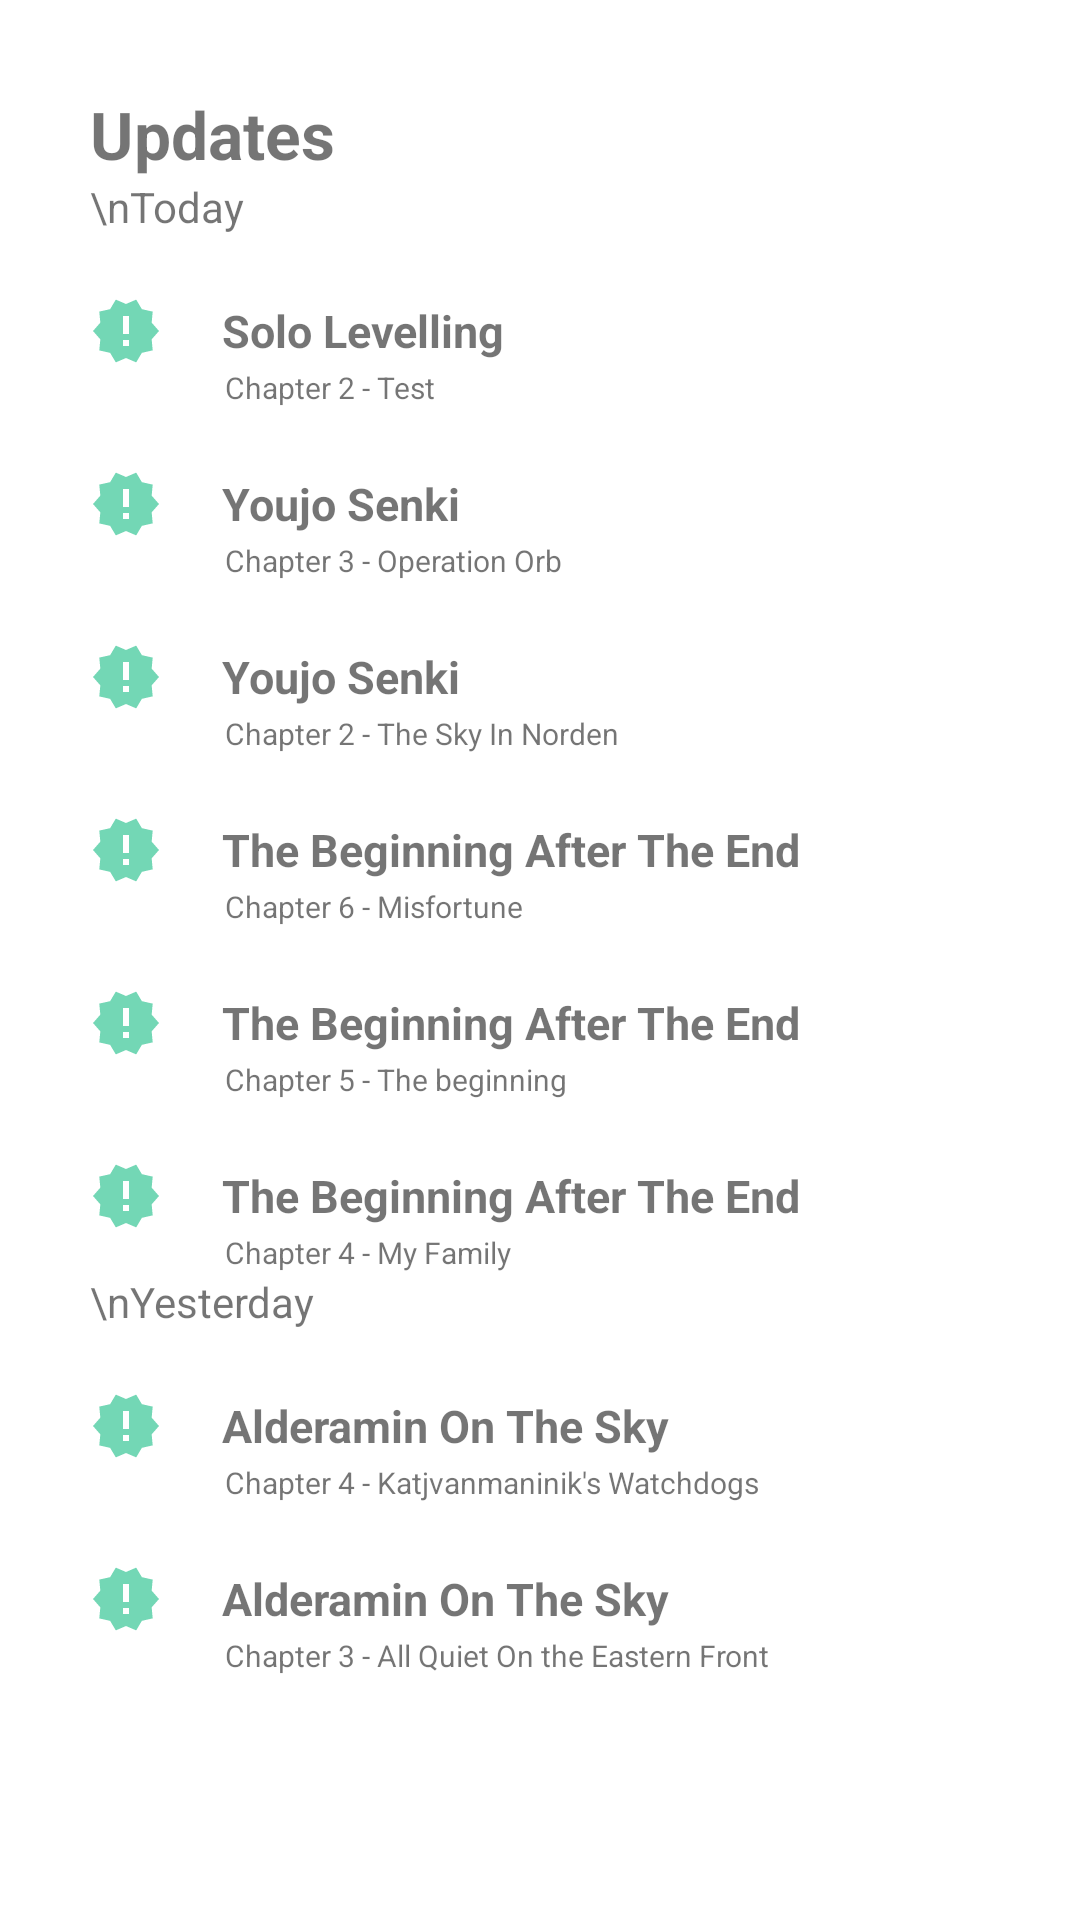

The Android layout XML behind this screen, and the referenced resources:
<!-- AndroidManifest.xml: application theme Theme.NovelFolio -->
<!-- res/layout/fragment_forum.xml -->
<?xml version="1.0" encoding="utf-8"?>
<FrameLayout xmlns:android="http://schemas.android.com/apk/res/android"
    xmlns:tools="http://schemas.android.com/tools"
    android:layout_width="match_parent"
    android:layout_height="match_parent"
    tools:context=".Fragment.FragmentForum">

    
    <LinearLayout
        android:layout_width="match_parent"
        android:layout_height="wrap_content"
        android:orientation="vertical"
        android:padding="30dp">

    <TextView
        style="@style/viewParent.headerText"
        android:text="Updates" />

        <TextView
            android:layout_width="wrap_content"
            android:layout_height="wrap_content"
            android:text="\nToday"/>
        <TextView
            style="@style/viewParent.headerText.update"
            android:drawableLeft="@drawable/ic_new"
            android:text="Solo Levelling"
            />

        <TextView
            android:layout_width="match_parent"
            android:layout_height="match_parent"
            android:textSize="10sp"
            android:layout_marginLeft="45dp"
            android:text="Chapter 2 - Test"/>


        <TextView
            style="@style/viewParent.headerText.update"
            android:drawableLeft="@drawable/ic_new"
            android:text="Youjo Senki"
           />

        <TextView
            android:layout_width="match_parent"
            android:layout_height="match_parent"
            android:textSize="10sp"
            android:layout_marginLeft="45dp"
            android:text="Chapter 3 - Operation Orb"/>

        <TextView
            style="@style/viewParent.headerText.update"
            android:drawableLeft="@drawable/ic_new"
            android:text="Youjo Senki"
            />

        <TextView
            android:layout_width="match_parent"
            android:layout_height="match_parent"
            android:textSize="10sp"
            android:layout_marginLeft="45dp"
            android:text="Chapter 2 - The Sky In Norden"/>


        <TextView
            style="@style/viewParent.headerText.update"
            android:drawableLeft="@drawable/ic_new"
            android:text="The Beginning After The End"
            />

        <TextView
            android:layout_width="match_parent"
            android:layout_height="match_parent"
            android:textSize="10sp"
            android:layout_marginLeft="45dp"
            android:text="Chapter 6 - Misfortune"/>

        <TextView
            style="@style/viewParent.headerText.update"
            android:drawableLeft="@drawable/ic_new"
            android:text="The Beginning After The End"
            />

        <TextView
            android:layout_width="match_parent"
            android:layout_height="match_parent"
            android:textSize="10sp"
            android:layout_marginLeft="45dp"
            android:text="Chapter 5 - The beginning"/>

        <TextView
            style="@style/viewParent.headerText.update"
            android:drawableLeft="@drawable/ic_new"
            android:text="The Beginning After The End"
            />

        <TextView
            android:layout_width="match_parent"
            android:layout_height="match_parent"
            android:textSize="10sp"
            android:layout_marginLeft="45dp"
            android:text="Chapter 4 - My Family"/>

        <TextView
            android:layout_width="wrap_content"
            android:layout_height="wrap_content"
            android:text="\nYesterday"/>

        <TextView
            style="@style/viewParent.headerText.update"
            android:drawableLeft="@drawable/ic_new"
            android:text="Alderamin On The Sky"
            />

        <TextView
            android:layout_width="match_parent"
            android:layout_height="match_parent"
            android:textSize="10sp"
            android:layout_marginLeft="45dp"
            android:text="Chapter 4 - Katjvanmaninik's Watchdogs"/>

        <TextView
            style="@style/viewParent.headerText.update"
            android:drawableLeft="@drawable/ic_new"
            android:text="Alderamin On The Sky"
            />

        <TextView
            android:layout_width="match_parent"
            android:layout_height="match_parent"
            android:textSize="10sp"
            android:layout_marginLeft="45dp"
            android:text="Chapter 3 - All Quiet On the Eastern Front"/>

    </LinearLayout>




    <Button
        android:layout_marginBottom="10dp"
        android:layout_width="wrap_content"
        android:layout_height="wrap_content"
        android:layout_marginTop="635dp"
        android:text="notify"
        android:layout_alignParentEnd="true"
        android:layout_alignParentBottom="true"
        android:id="@+id/notif"
        android:layout_marginLeft="300dp"/>


</FrameLayout>
<!-- resources referenced by this layout -->
<resources>
  <!-- drawable ic_new (drawable) -->
  <vector android:height="24dp" android:tint="#73D7B5"
      android:viewportHeight="24" android:viewportWidth="24"
      android:width="24dp" xmlns:android="http://schemas.android.com/apk/res/android">
      <path android:fillColor="@android:color/white" android:pathData="M23,12l-2.44,-2.78 0.34,-3.68 -3.61,-0.82 -1.89,-3.18L12,3 8.6,1.54 6.71,4.72l-3.61,0.81 0.34,3.68L1,12l2.44,2.78 -0.34,3.69 3.61,0.82 1.89,3.18L12,21l3.4,1.46 1.89,-3.18 3.61,-0.82 -0.34,-3.68L23,12zM13,17h-2v-2h2v2zM13,13h-2L11,7h2v6z"/>
  </vector>
  <style name="viewParent.headerText">
  
          <item name="android:textSize">@dimen/headerTextSize</item>
          <item name="android:textStyle">bold</item>
      </style>
  <style name="viewParent.headerText.update" parent="settingsText">
  
      </style>
  <style name="Theme.NovelFolio" parent="Theme.MaterialComponents.DayNight.DarkActionBar">
          
          <item name="colorPrimary">@color/LightGreen</item>
          <item name="colorPrimaryVariant">@color/purple_700</item>
          <item name="colorOnPrimary">@color/white</item>
          
          <item name="colorSecondary">@color/teal_200</item>
          <item name="colorSecondaryVariant">@color/teal_700</item>
          <item name="colorOnSecondary">@color/black</item>
          
          <item name="android:statusBarColor" tools:targetApi="l">@color/LightGreen</item>
          <item name="android:navigationBarColor">@color/LightGreen</item>
  
          
      </style>
  <dimen name="headerTextSize">22sp</dimen>
  <style name="settingsText" parent="viewParent.headerText.settingsMiniTitle">
  
          <item name="android:layout_gravity">center_vertical</item>
          <item name="android:gravity">center_vertical</item>
          <item name="android:drawablePadding">20dp</item>
      </style>
  <color name="LightGreen">#73D7B5</color>
  <color name="purple_700">#FF3700B3</color>
  <color name="white">#FFFFFFFF</color>
  <color name="teal_200">#FF03DAC5</color>
  <color name="teal_700">#FF018786</color>
  <color name="black">#FF000000</color>
  <style name="viewParent.headerText.settingsMiniTitle">
  
          <item name="android:layout_width">match_parent</item>
          <item name="android:textSize">15sp</item>
          <item name="android:layout_marginTop">20dp</item>
      </style>
</resources>
